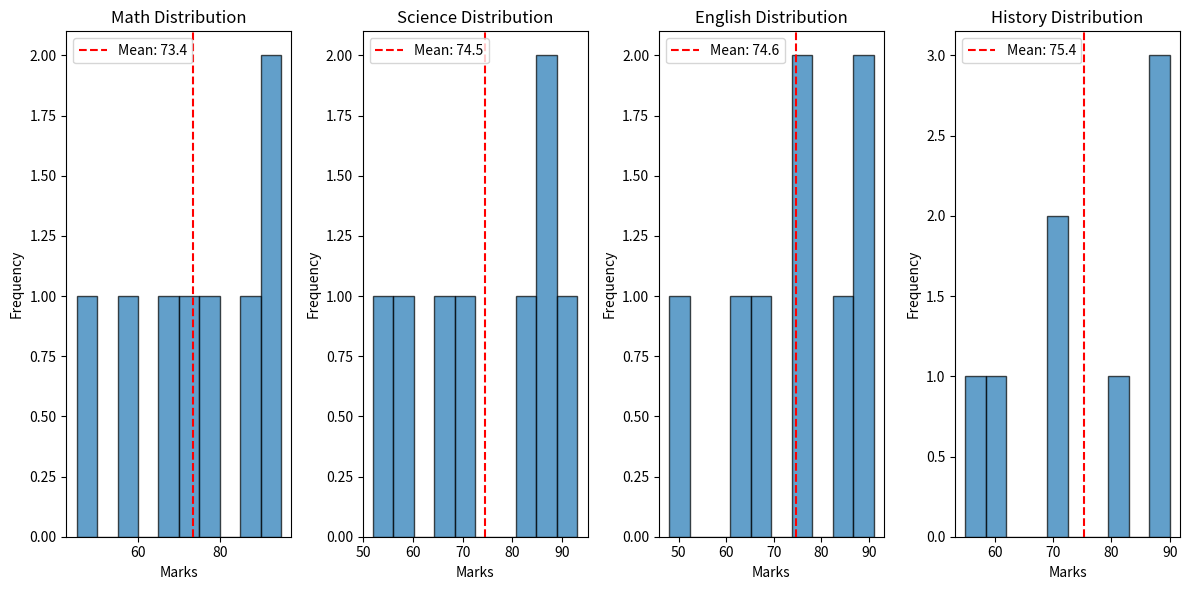
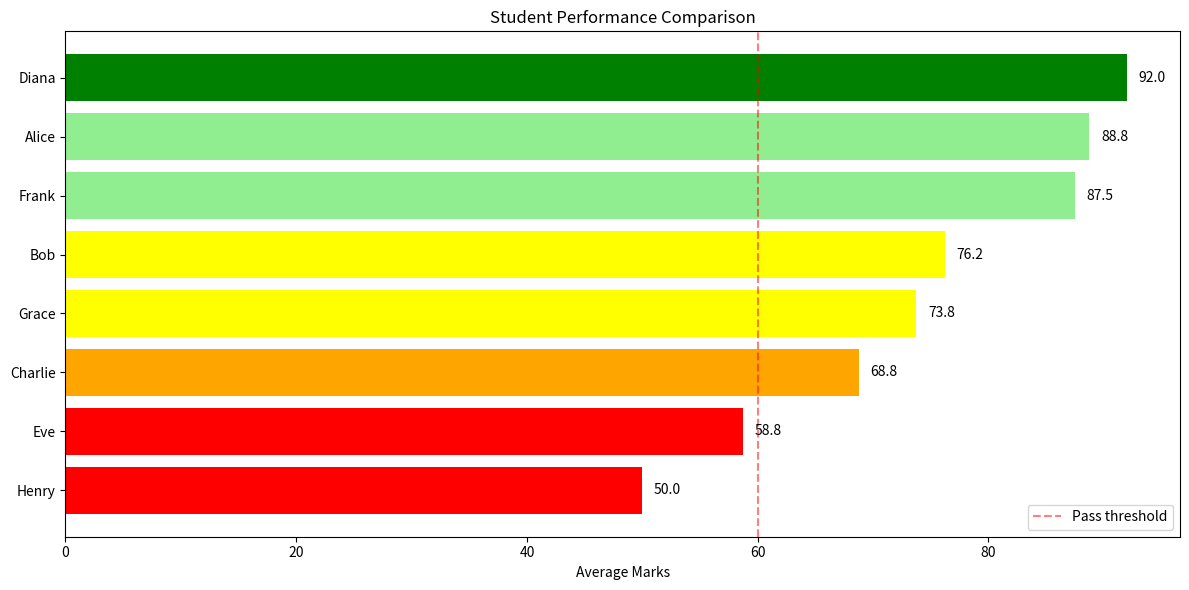
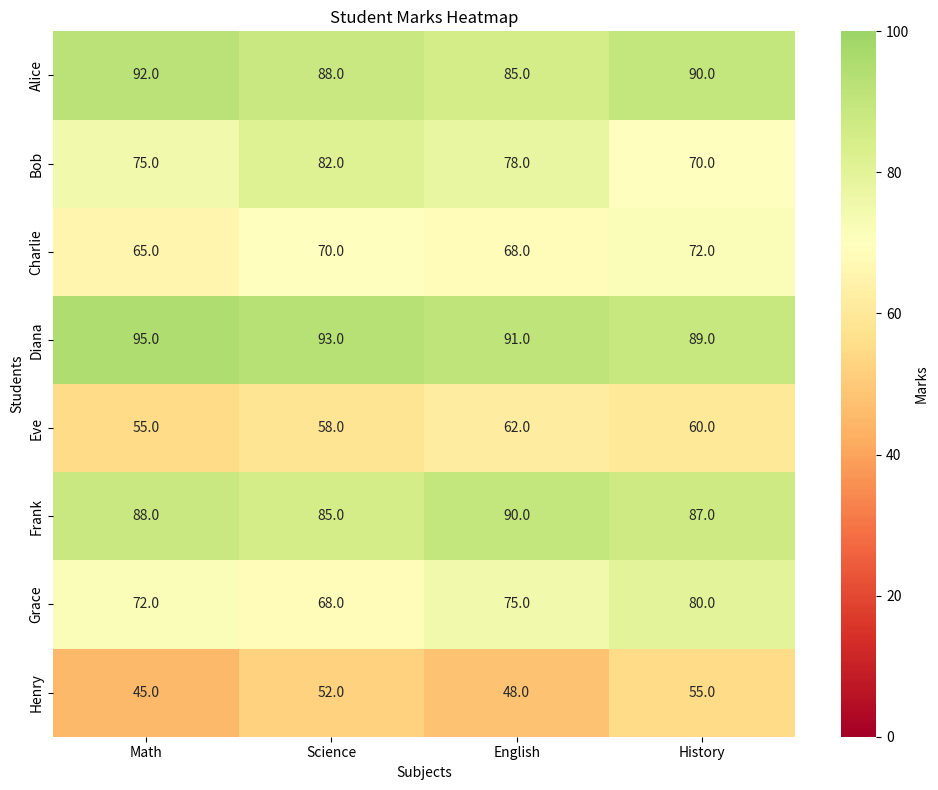

Write Python code to recreate these figures, in order.
# Here's a comprehensive Python code for analyzing student marks with various useful features:

# ```python
import pandas as pd
import numpy as np
import matplotlib.pyplot as plt
import seaborn as sns
from typing import Dict, List, Tuple

class StudentMarksAnalyzer:
    """A class to analyze student marks with various statistical and visualization features."""
    
    def __init__(self, data: Dict[str, Dict[str, float]]):
        """
        Initialize the analyzer with student data.
        
        Args:
            data: Dictionary with student names as keys and their subject marks as values
                  Example: {'Alice': {'Math': 85, 'Science': 90, 'English': 78}, ...}
        """
        self.data = data
        self.df = pd.DataFrame(data).T
        self.student_names = list(data.keys())
        self.subjects = list(self.df.columns)
    
    def get_basic_statistics(self) -> pd.DataFrame:
        """Calculate basic statistics for each subject."""
        stats = pd.DataFrame({
            'Mean': self.df.mean(),
            'Median': self.df.median(),
            'Std Dev': self.df.std(),
            'Min': self.df.min(),
            'Max': self.df.max(),
            'Range': self.df.max() - self.df.min()
        })
        return stats.round(2)
    
    def get_student_averages(self) -> pd.DataFrame:
        """Calculate average marks for each student."""
        student_avg = pd.DataFrame({
            'Average': self.df.mean(axis=1),
            'Total': self.df.sum(axis=1),
            'Highest': self.df.max(axis=1),
            'Lowest': self.df.min(axis=1)
        })
        return student_avg.round(2).sort_values('Average', ascending=False)
    
    def get_grade_distribution(self) -> Dict[str, int]:
        """Calculate grade distribution based on average marks."""
        grades = {'A+': 0, 'A': 0, 'B': 0, 'C': 0, 'D': 0, 'F': 0}
        
        for student in self.student_names:
            avg = self.df.loc[student].mean()
            if avg >= 90:
                grades['A+'] += 1
            elif avg >= 80:
                grades['A'] += 1
            elif avg >= 70:
                grades['B'] += 1
            elif avg >= 60:
                grades['C'] += 1
            elif avg >= 50:
                grades['D'] += 1
            else:
                grades['F'] += 1
        
        return grades
    
    def get_top_performers(self, n: int = 3) -> pd.DataFrame:
        """Get top N performing students."""
        student_avg = self.df.mean(axis=1).sort_values(ascending=False)
        return pd.DataFrame({
            'Student': student_avg.head(n).index,
            'Average': student_avg.head(n).values.round(2)
        })
    
    def get_subject_toppers(self) -> Dict[str, Tuple[str, float]]:
        """Get the top performer in each subject."""
        toppers = {}
        for subject in self.subjects:
            top_student = self.df[subject].idxmax()
            top_marks = self.df[subject].max()
            toppers[subject] = (top_student, top_marks)
        return toppers
    
    def get_correlation_matrix(self) -> pd.DataFrame:
        """Calculate correlation between subjects."""
        return self.df.corr().round(2)
    
    def identify_weak_students(self, threshold: float = 60) -> pd.DataFrame:
        """Identify students who need improvement (average below threshold)."""
        student_avg = self.df.mean(axis=1)
        weak_students = student_avg[student_avg < threshold].sort_values()
        
        weak_df = pd.DataFrame({
            'Student': weak_students.index,
            'Average': weak_students.values.round(2),
            'Weak Subjects': [
                ', '.join([subj for subj in self.subjects if self.df.loc[student, subj] < threshold])
                for student in weak_students.index
            ]
        })
        return weak_df
    
    def plot_distribution(self, figsize: Tuple[int, int] = (12, 6)):
        """Plot distribution of marks for each subject."""
        fig, axes = plt.subplots(1, len(self.subjects), figsize=figsize)
        
        if len(self.subjects) == 1:
            axes = [axes]
        
        for idx, subject in enumerate(self.subjects):
            axes[idx].hist(self.df[subject], bins=10, edgecolor='black', alpha=0.7)
            axes[idx].set_title(f'{subject} Distribution')
            axes[idx].set_xlabel('Marks')
            axes[idx].set_ylabel('Frequency')
            axes[idx].axvline(self.df[subject].mean(), color='red', 
                            linestyle='--', label=f'Mean: {self.df[subject].mean():.1f}')
            axes[idx].legend()
        
        plt.tight_layout()
        plt.show()
    
    def plot_student_comparison(self, figsize: Tuple[int, int] = (12, 6)):
        """Create a bar plot comparing student averages."""
        student_avg = self.df.mean(axis=1).sort_values()
        
        plt.figure(figsize=figsize)
        colors = ['red' if x < 60 else 'orange' if x < 70 else 'yellow' if x < 80 else 'lightgreen' if x < 90 else 'green' 
                 for x in student_avg.values]
        
        bars = plt.barh(range(len(student_avg)), student_avg.values, color=colors)
        plt.yticks(range(len(student_avg)), student_avg.index)
        plt.xlabel('Average Marks')
        plt.title('Student Performance Comparison')
        plt.axvline(x=60, color='red', linestyle='--', alpha=0.5, label='Pass threshold')
        plt.legend()
        
        # Add value labels on bars
        for i, (bar, value) in enumerate(zip(bars, student_avg.values)):
            plt.text(value + 1, bar.get_y() + bar.get_height()/2, 
                    f'{value:.1f}', va='center')
        
        plt.tight_layout()
        plt.show()
    
    def plot_subject_heatmap(self, figsize: Tuple[int, int] = (10, 8)):
        """Create a heatmap of student marks across subjects."""
        plt.figure(figsize=figsize)
        sns.heatmap(self.df, annot=True, fmt='.1f', cmap='RdYlGn', 
                   center=70, vmin=0, vmax=100, cbar_kws={'label': 'Marks'})
        plt.title('Student Marks Heatmap')
        plt.xlabel('Subjects')
        plt.ylabel('Students')
        plt.tight_layout()
        plt.show()
    
    def generate_report(self):
        """Generate a comprehensive analysis report."""
        print("=" * 60)
        print("STUDENT MARKS ANALYSIS REPORT")
        print("=" * 60)
        
        print(f"\nTotal Students: {len(self.student_names)}")
        print(f"Subjects: {', '.join(self.subjects)}")
        
        print("\n" + "-" * 60)
        print("SUBJECT-WISE STATISTICS")
        print("-" * 60)
        print(self.get_basic_statistics())
        
        print("\n" + "-" * 60)
        print("STUDENT RANKINGS (by Average)")
        print("-" * 60)
        print(self.get_student_averages())
        
        print("\n" + "-" * 60)
        print("GRADE DISTRIBUTION")
        print("-" * 60)
        grades = self.get_grade_distribution()
        for grade, count in grades.items():
            if count > 0:
                print(f"{grade}: {count} student(s)")
        
        print("\n" + "-" * 60)
        print("TOP PERFORMERS")
        print("-" * 60)
        print(self.get_top_performers())
        
        print("\n" + "-" * 60)
        print("SUBJECT TOPPERS")
        print("-" * 60)
        for subject, (student, marks) in self.get_subject_toppers().items():
            print(f"{subject}: {student} ({marks})")
        
        print("\n" + "-" * 60)
        print("SUBJECT CORRELATIONS")
        print("-" * 60)
        print(self.get_correlation_matrix())
        
        print("\n" + "-" * 60)
        print("STUDENTS NEEDING IMPROVEMENT (Average < 60)")
        print("-" * 60)
        weak_students = self.identify_weak_students()
        if len(weak_students) > 0:
            print(weak_students.to_string(index=False))
        else:
            print("No students below threshold. Great job!")
        
        print("\n" + "=" * 60)


# Example usage
if __name__ == "__main__":
    # Sample data
    student_data = {
        'Alice': {'Math': 92, 'Science': 88, 'English': 85, 'History': 90},
        'Bob': {'Math': 75, 'Science': 82, 'English': 78, 'History': 70},
        'Charlie': {'Math': 65, 'Science': 70, 'English': 68, 'History': 72},
        'Diana': {'Math': 95, 'Science': 93, 'English': 91, 'History': 89},
        'Eve': {'Math': 55, 'Science': 58, 'English': 62, 'History': 60},
        'Frank': {'Math': 88, 'Science': 85, 'English': 90, 'History': 87},
        'Grace': {'Math': 72, 'Science': 68, 'English': 75, 'History': 80},
        'Henry': {'Math': 45, 'Science': 52, 'English': 48, 'History': 55}
    }
    
    # Create analyzer instance
    analyzer = StudentMarksAnalyzer(student_data)
    
    # Generate comprehensive report
    analyzer.generate_report()
    
    # Create visualizations
    analyzer.plot_distribution()
    analyzer.plot_student_comparison()
    analyzer.plot_subject_heatmap()
    
    # Example: Get specific analyses
    print("\nDetailed Statistics:")
    print(analyzer.get_basic_statistics())
    
    print("\nStudents needing help:")
    print(analyzer.identify_weak_students(threshold=65))
# ```

# This code provides:

# ## **Key Features:**

# 1. **Basic Statistics** - Mean, median, standard deviation, min/max for each subject
# 2. **Student Rankings** - Average, total, highest and lowest marks per student
# 3. **Grade Distribution** - Automatic grading based on averages
# 4. **Top Performers** - Best students overall and per subject
# 5. **Weak Student Identification** - Students needing improvement
# 6. **Correlation Analysis** - Relationship between subjects
# 7. **Visualizations**:
#    - Distribution histograms
#    - Student comparison bar charts
#    - Subject heatmaps

# ## **Usage:**

# ```python
# # Create your own data
# data = {
#     'Student1': {'Math': 85, 'Science': 90},
#     'Student2': {'Math': 78, 'Science': 82}
# }

# analyzer = StudentMarksAnalyzer(data)
# analyzer.generate_report()
# ```

# The code is modular, extensible, and provides both statistical analysis and visual insights into student performance. You can easily modify grade thresholds, add more subjects, or include additional metrics as needed.
